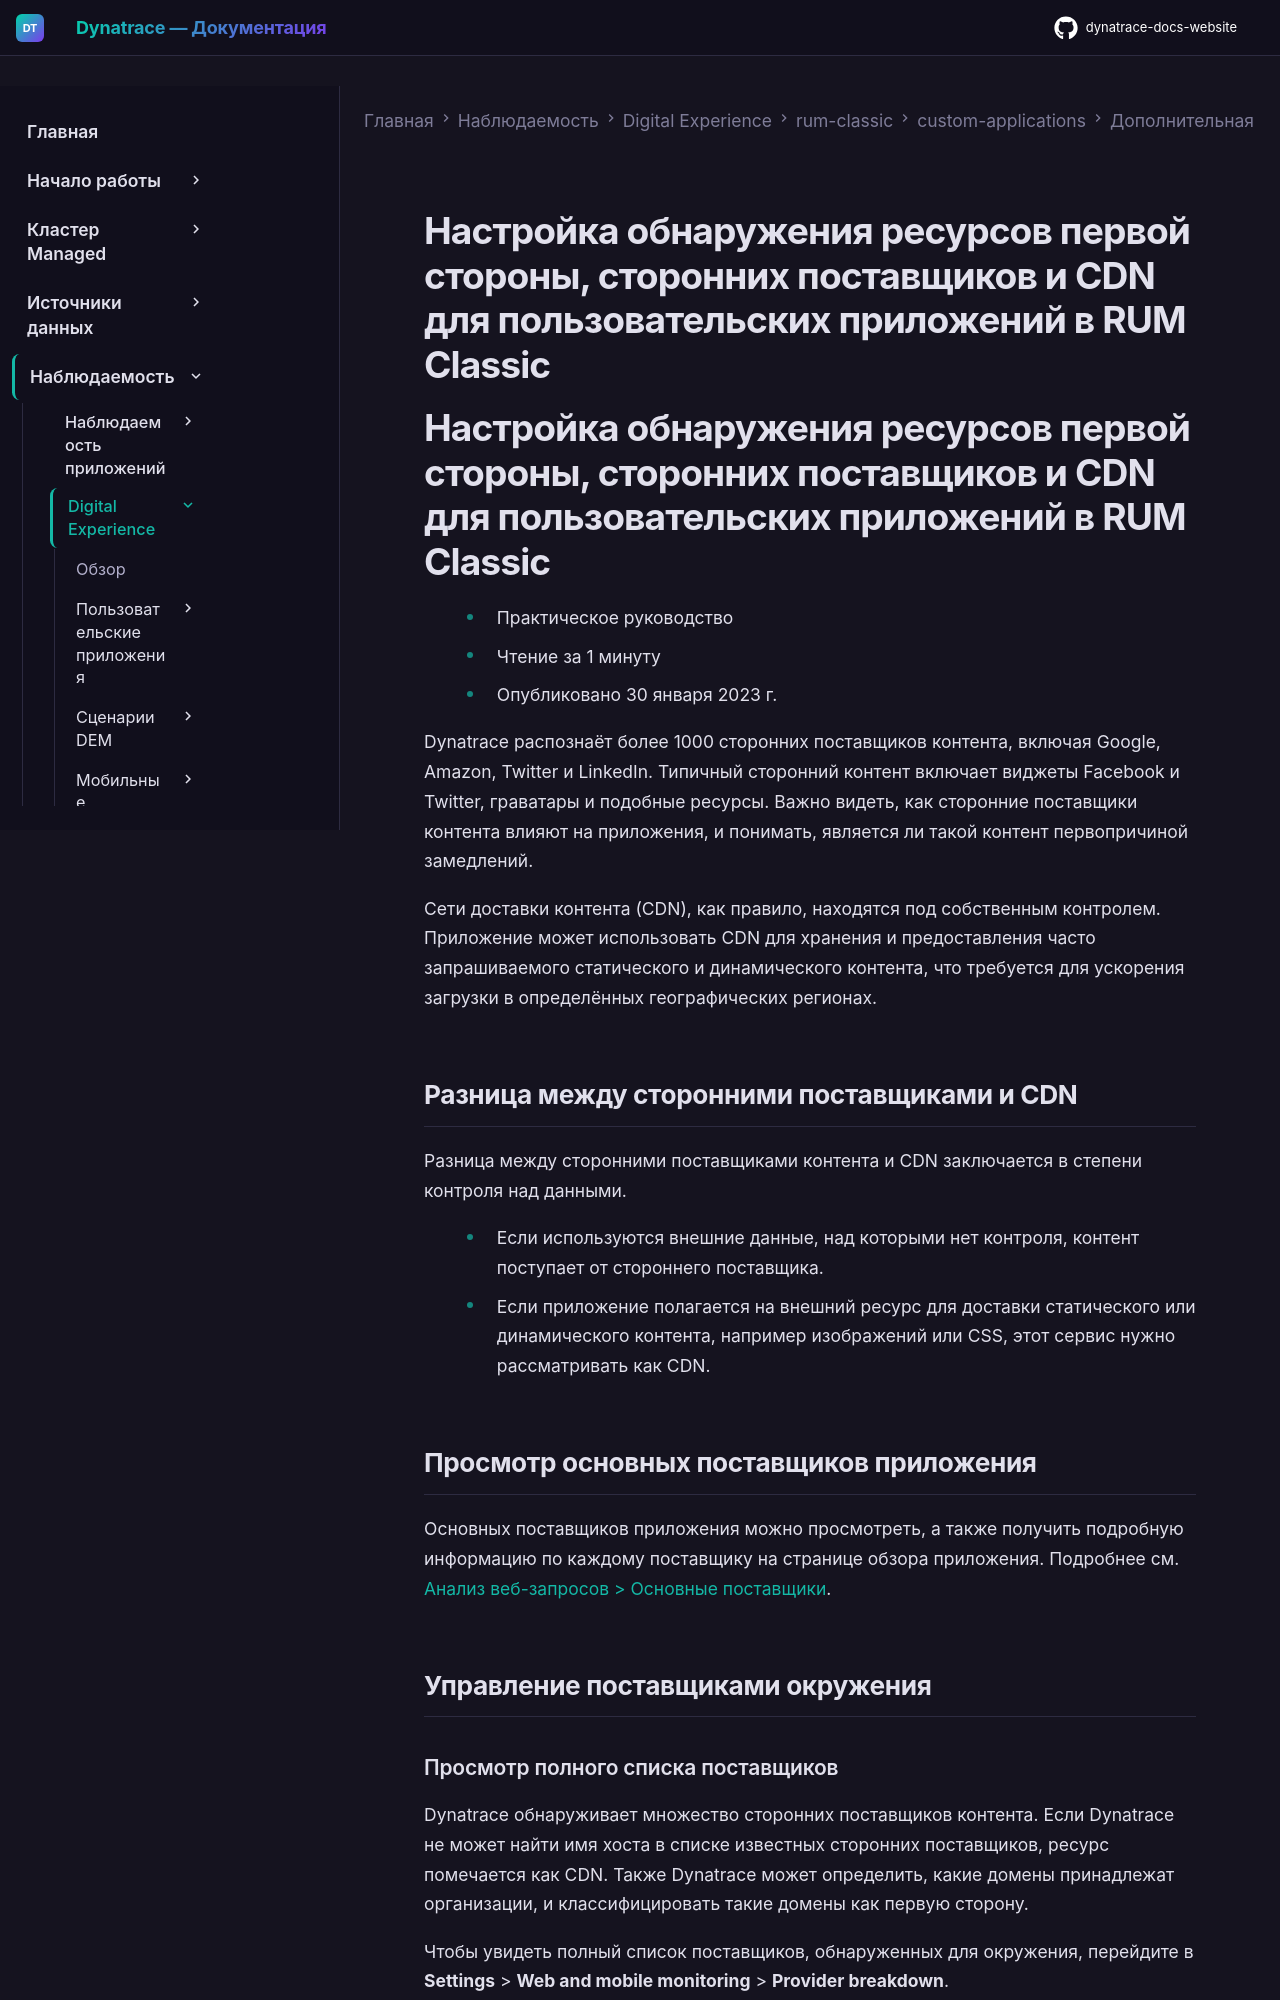

repository: Yerkebulan-Ardabayev/dynatrace-docs-website · page: managed-ru/observe/digital-experience/rum-classic/custom-applications/additional-configuration/configure-third-party-and-cdn-content-detection-custom/index.html · generator: mkdocs

---
title: Настройка обнаружения ресурсов первой стороны, сторонних поставщиков и CDN для пользовательских приложений в RUM Classic
source: https://docs.dynatrace.com/managed/observe/digital-experience/rum-classic/custom-applications/additional-configuration/configure-third-party-and-cdn-content-detection-custom
---

# Настройка обнаружения ресурсов первой стороны, сторонних поставщиков и CDN для пользовательских приложений в RUM Classic

# Настройка обнаружения ресурсов первой стороны, сторонних поставщиков и CDN для пользовательских приложений в RUM Classic

* Практическое руководство
* Чтение за 1 минуту
* Опубликовано 30 января 2023 г.

Dynatrace распознаёт более 1000 сторонних поставщиков контента, включая Google, Amazon, Twitter и LinkedIn. Типичный сторонний контент включает виджеты Facebook и Twitter, граватары и подобные ресурсы. Важно видеть, как сторонние поставщики контента влияют на приложения, и понимать, является ли такой контент первопричиной замедлений.

Сети доставки контента (CDN), как правило, находятся под собственным контролем. Приложение может использовать CDN для хранения и предоставления часто запрашиваемого статического и динамического контента, что требуется для ускорения загрузки в определённых географических регионах.

## Разница между сторонними поставщиками и CDN

Разница между сторонними поставщиками контента и CDN заключается в степени контроля над данными.

* Если используются внешние данные, над которыми нет контроля, контент поступает от стороннего поставщика.
* Если приложение полагается на внешний ресурс для доставки статического или динамического контента, например изображений или CSS, этот сервис нужно рассматривать как CDN.

## Просмотр основных поставщиков приложения

Основных поставщиков приложения можно просмотреть, а также получить подробную информацию по каждому поставщику на странице обзора приложения. Подробнее см. [Анализ веб-запросов > Основные поставщики](/managed/observe/digital-experience/rum-classic/custom-applications/analyze-and-use/analyze-web-requests-custom#top-providers "Используйте Dynatrace для мониторинга веб-запросов пользовательских приложений.").

## Управление поставщиками окружения
